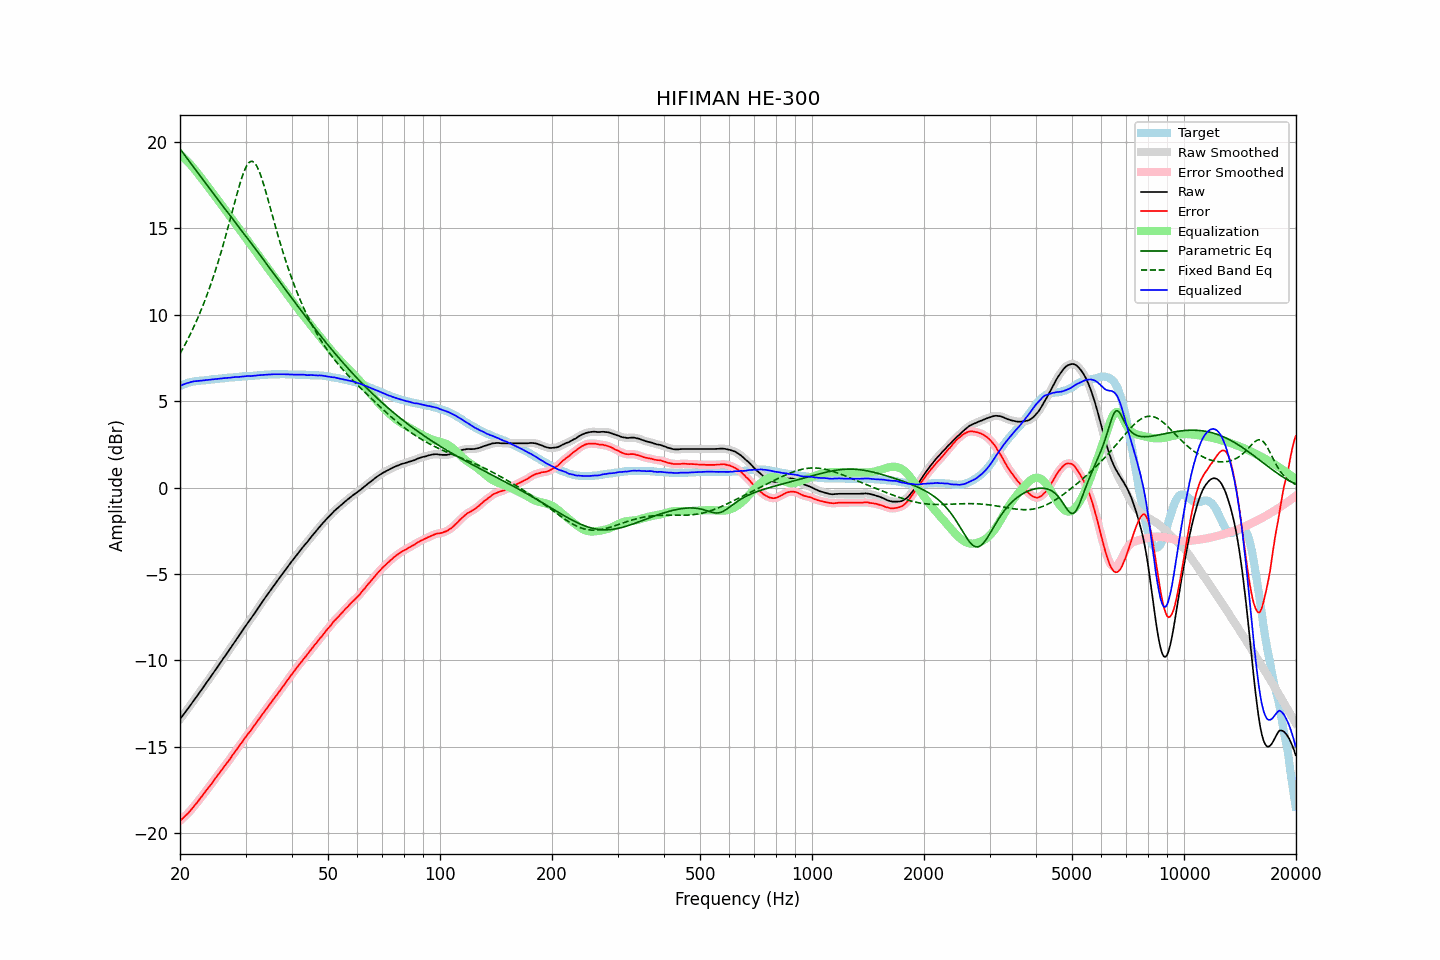

The table this chart was drawn from, first rows:
frequency, raw, error, smoothed, error_smoothed, equalization, parametric_eq, fixed_band_eq, equalized_raw, equalized_smoothed, target
20.00, -13.40, -19.28, -13.40, -19.28, 19.28, 19.59, 7.74, 5.88, 5.88, 5.88
20.20, -13.28, -19.20, -13.28, -19.20, 19.20, 19.47, 7.91, 5.92, 5.92, 5.92
20.40, -13.15, -19.11, -13.16, -19.11, 19.11, 19.34, 8.08, 5.96, 5.96, 5.96
20.61, -13.03, -19.02, -13.03, -19.02, 19.02, 19.22, 8.25, 5.99, 5.99, 5.99
20.81, -12.90, -18.93, -12.91, -18.93, 18.93, 19.09, 8.42, 6.03, 6.02, 6.03
21.02, -12.78, -18.85, -12.78, -18.84, 18.83, 18.96, 8.61, 6.05, 6.05, 6.07
21.23, -12.65, -18.74, -12.65, -18.74, 18.73, 18.84, 8.79, 6.08, 6.08, 6.09
21.44, -12.52, -18.63, -12.52, -18.63, 18.63, 18.71, 8.98, 6.11, 6.11, 6.11
21.66, -12.39, -18.52, -12.39, -18.52, 18.52, 18.58, 9.18, 6.13, 6.13, 6.13
21.87, -12.26, -18.40, -12.26, -18.40, 18.41, 18.46, 9.38, 6.15, 6.15, 6.14
22.09, -12.14, -18.30, -12.14, -18.29, 18.29, 18.33, 9.58, 6.15, 6.16, 6.16
22.31, -12.01, -18.18, -12.01, -18.18, 18.18, 18.21, 9.80, 6.16, 6.16, 6.17
22.54, -11.88, -18.06, -11.88, -18.06, 18.05, 18.08, 10.01, 6.17, 6.17, 6.18
22.76, -11.75, -17.94, -11.75, -17.94, 17.93, 17.96, 10.24, 6.18, 6.18, 6.19
22.99, -11.62, -17.81, -11.62, -17.81, 17.81, 17.83, 10.47, 6.19, 6.19, 6.19
23.22, -11.49, -17.69, -11.49, -17.69, 17.69, 17.71, 10.70, 6.20, 6.20, 6.20
23.45, -11.35, -17.56, -11.36, -17.56, 17.57, 17.59, 10.94, 6.22, 6.21, 6.21
23.69, -11.22, -17.44, -11.22, -17.44, 17.45, 17.46, 11.19, 6.22, 6.22, 6.22
23.92, -11.09, -17.32, -11.09, -17.32, 17.32, 17.34, 11.45, 6.23, 6.23, 6.23
24.16, -10.96, -17.21, -10.96, -17.21, 17.20, 17.22, 11.71, 6.24, 6.24, 6.25
24.40, -10.83, -17.10, -10.83, -17.08, 17.08, 17.10, 11.98, 6.25, 6.25, 6.27
24.65, -10.69, -16.95, -10.69, -16.96, 16.95, 16.97, 12.26, 6.26, 6.26, 6.26
24.89, -10.56, -16.83, -10.56, -16.83, 16.83, 16.85, 12.54, 6.27, 6.27, 6.27
25.14, -10.42, -16.70, -10.42, -16.70, 16.70, 16.73, 12.83, 6.28, 6.28, 6.28
25.39, -10.29, -16.58, -10.29, -16.58, 16.58, 16.61, 13.13, 6.29, 6.29, 6.29
25.65, -10.15, -16.46, -10.15, -16.45, 16.45, 16.49, 13.44, 6.30, 6.30, 6.31
25.91, -10.02, -16.33, -10.02, -16.33, 16.33, 16.37, 13.76, 6.31, 6.31, 6.31
26.16, -9.88, -16.20, -9.89, -16.20, 16.21, 16.25, 14.08, 6.33, 6.32, 6.32
26.43, -9.75, -16.08, -9.75, -16.08, 16.08, 16.13, 14.41, 6.33, 6.33, 6.33
26.69, -9.62, -15.96, -9.62, -15.96, 15.96, 16.00, 14.75, 6.34, 6.34, 6.34
26.96, -9.48, -15.84, -9.49, -15.84, 15.83, 15.88, 15.09, 6.35, 6.34, 6.36
27.23, -9.35, -15.72, -9.35, -15.71, 15.71, 15.76, 15.44, 6.35, 6.35, 6.37
27.50, -9.21, -15.58, -9.21, -15.58, 15.58, 15.64, 15.79, 6.36, 6.37, 6.37
27.77, -9.07, -15.44, -9.07, -15.45, 15.45, 15.52, 16.14, 6.38, 6.38, 6.37
28.05, -8.93, -15.32, -8.93, -15.31, 15.32, 15.40, 16.48, 6.39, 6.39, 6.39
28.33, -8.80, -15.19, -8.80, -15.19, 15.19, 15.28, 16.83, 6.39, 6.39, 6.39
28.62, -8.66, -15.06, -8.67, -15.06, 15.06, 15.15, 17.16, 6.40, 6.40, 6.40
28.90, -8.53, -14.94, -8.53, -14.94, 14.93, 15.03, 17.49, 6.40, 6.40, 6.41
29.19, -8.39, -14.80, -8.39, -14.81, 14.80, 14.91, 17.79, 6.41, 6.41, 6.41
29.48, -8.25, -14.69, -8.25, -14.68, 14.68, 14.79, 18.07, 6.43, 6.42, 6.44
29.78, -8.11, -14.54, -8.12, -14.55, 14.55, 14.66, 18.32, 6.44, 6.44, 6.43
30.08, -7.98, -14.42, -7.98, -14.42, 14.43, 14.54, 18.52, 6.44, 6.44, 6.44
30.38, -7.85, -14.29, -7.85, -14.30, 14.30, 14.42, 18.69, 6.45, 6.45, 6.44
30.68, -7.72, -14.18, -7.73, -14.18, 14.17, 14.29, 18.80, 6.45, 6.45, 6.46
30.99, -7.60, -14.06, -7.60, -14.05, 14.05, 14.17, 18.86, 6.44, 6.45, 6.46
31.30, -7.46, -13.92, -7.47, -13.93, 13.92, 14.05, 18.87, 6.46, 6.45, 6.46
31.61, -7.33, -13.80, -7.33, -13.80, 13.79, 13.92, 18.81, 6.46, 6.46, 6.47
31.93, -7.19, -13.67, -7.19, -13.67, 13.67, 13.80, 18.71, 6.47, 6.48, 6.48
32.24, -7.05, -13.53, -7.05, -13.54, 13.54, 13.67, 18.55, 6.49, 6.48, 6.48
32.57, -6.91, -13.41, -6.91, -13.41, 13.41, 13.55, 18.35, 6.50, 6.49, 6.50
32.89, -6.78, -13.28, -6.78, -13.28, 13.28, 13.42, 18.11, 6.50, 6.50, 6.50
33.22, -6.64, -13.15, -6.64, -13.15, 13.15, 13.30, 17.84, 6.51, 6.51, 6.51
33.55, -6.51, -13.03, -6.51, -13.02, 13.02, 13.17, 17.55, 6.51, 6.52, 6.52
33.89, -6.37, -12.90, -6.37, -12.90, 12.90, 13.04, 17.24, 6.53, 6.52, 6.53
34.23, -6.24, -12.77, -6.24, -12.77, 12.77, 12.92, 16.91, 6.53, 6.53, 6.53
34.57, -6.11, -12.65, -6.11, -12.65, 12.65, 12.79, 16.57, 6.53, 6.53, 6.54
34.92, -5.98, -12.52, -5.98, -12.52, 12.52, 12.67, 16.24, 6.54, 6.54, 6.54
35.27, -5.85, -12.40, -5.85, -12.40, 12.40, 12.54, 15.90, 6.54, 6.54, 6.55
35.62, -5.72, -12.27, -5.72, -12.27, 12.27, 12.41, 15.56, 6.55, 6.55, 6.55
35.97, -5.59, -12.14, -5.59, -12.14, 12.15, 12.29, 15.22, 6.56, 6.55, 6.55
... 635 more rows
